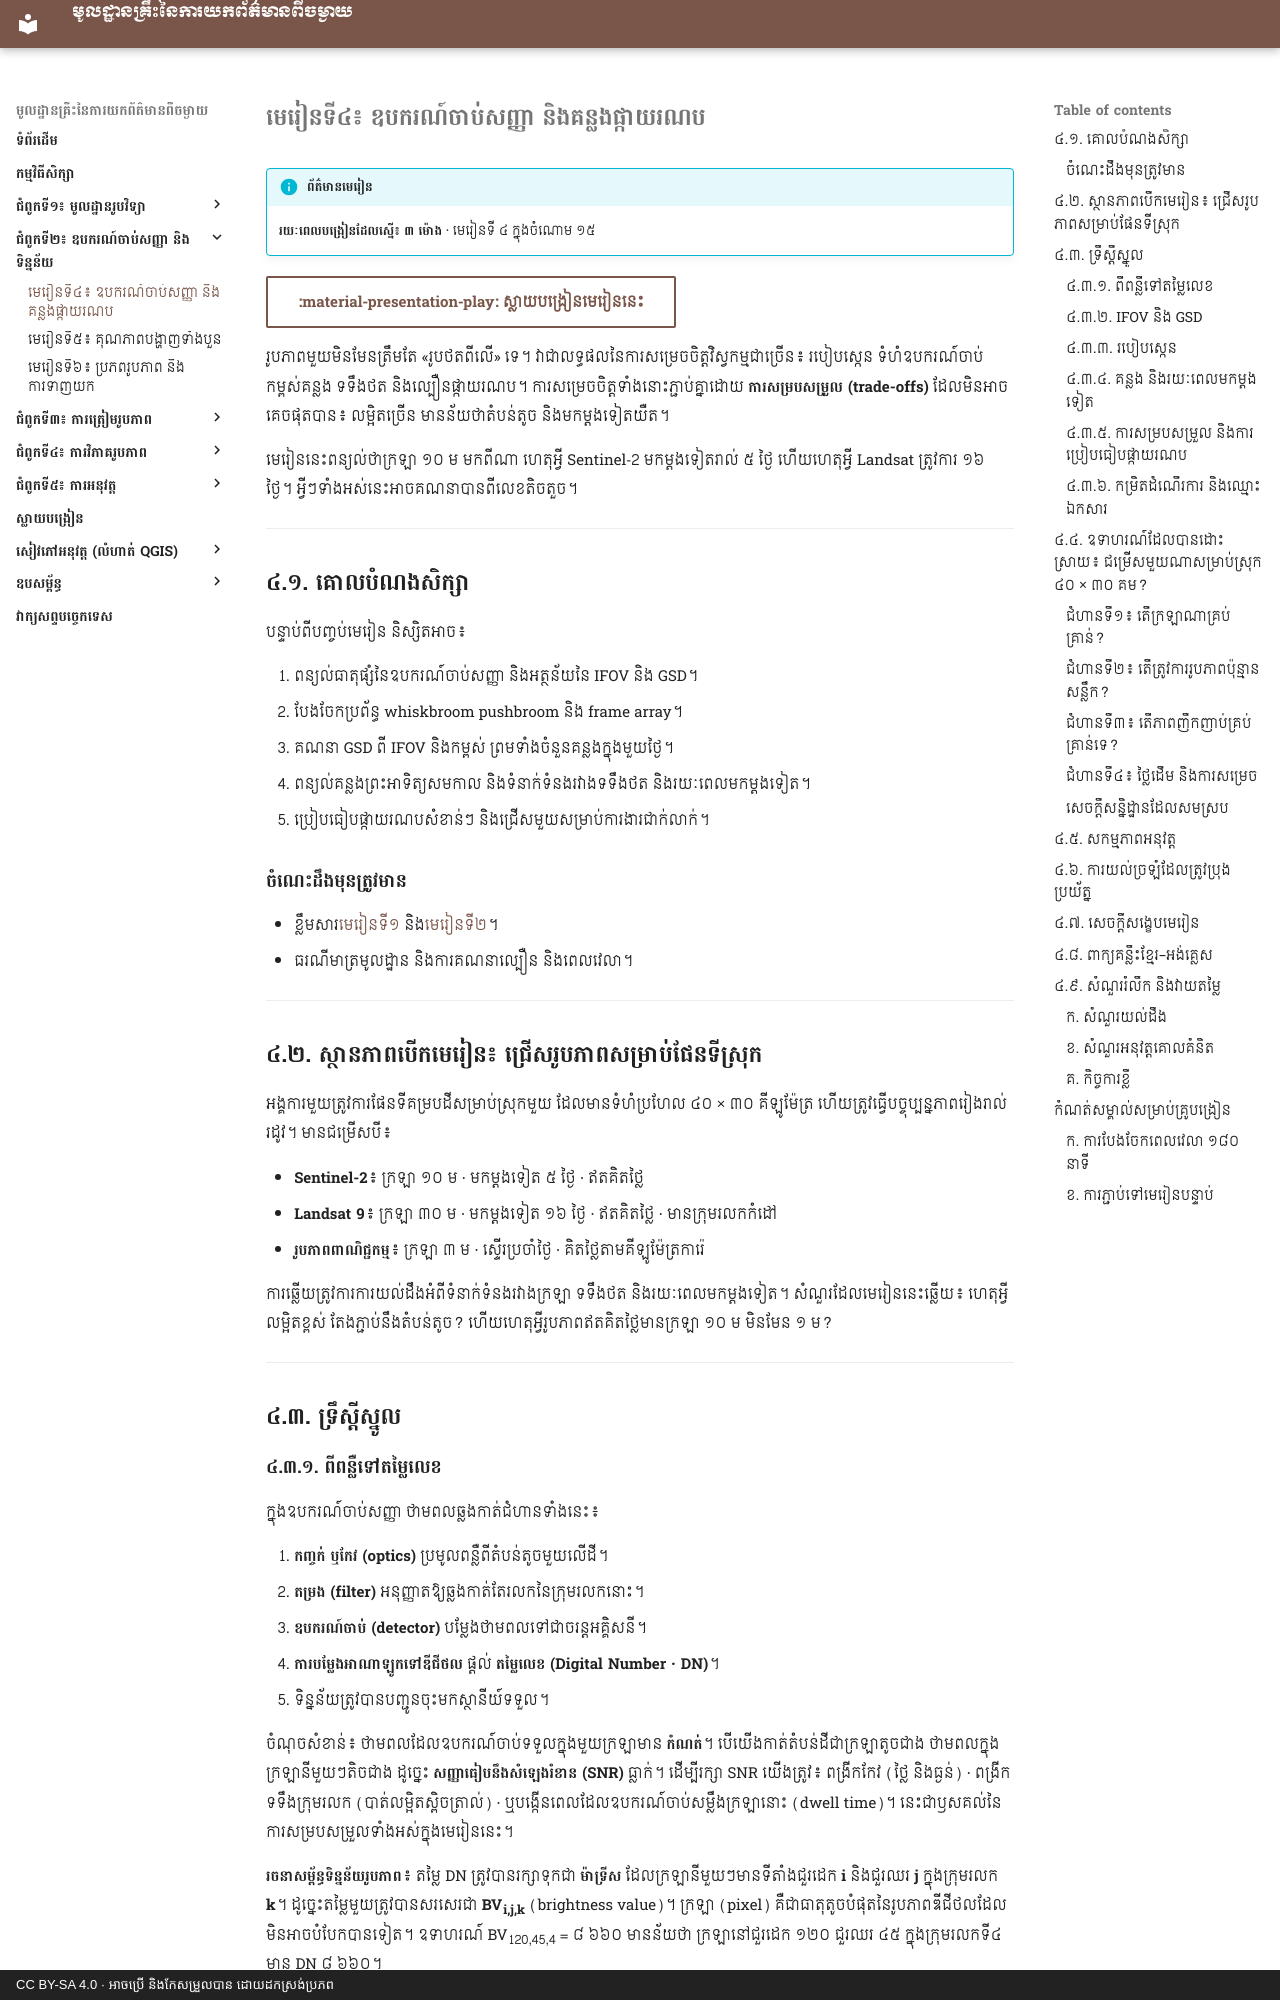

repository: khgeo/remote-sensing · page: lessons/lesson-04/index.html · generator: mkdocs · copyright: CC BY-SA 4.0 · អាចប្រើ និងកែសម្រួលបាន ដោយដកស្រង់ប្រភព

# មេរៀនទី៤៖ ឧបករណ៍ចាប់សញ្ញា និងគន្លងផ្កាយរណប

!!! info "ព័ត៌មានមេរៀន"
    **រយៈពេលបង្រៀនដែលស្នើ៖ ៣ ម៉ោង** · មេរៀនទី ៤ ក្នុងចំណោម ១៥

[:material-presentation-play: ស្លាយបង្រៀនមេរៀននេះ](../slides/lesson-04.html){ .md-button target="_blank" }

រូបភាពមួយមិនមែនត្រឹមតែ «រូបថតពីលើ» ទេ។ វាជាលទ្ធផលនៃការសម្រេចចិត្តវិស្វកម្មជាច្រើន៖ របៀបស្កេន ទំហំឧបករណ៍ចាប់ កម្ពស់គន្លង ទទឹងថត និងល្បឿនផ្កាយរណប។ ការសម្រេចចិត្តទាំងនោះភ្ជាប់គ្នាដោយ **ការសម្របសម្រួល (trade-offs)** ដែលមិនអាចគេចផុតបាន៖ លម្អិតច្រើន មានន័យថាតំបន់តូច និងមកម្ដងទៀតយឺត។

មេរៀននេះពន្យល់ថាក្រឡា ១០ ម មកពីណា ហេតុអ្វី Sentinel-2 មកម្ដងទៀតរាល់ ៥ ថ្ងៃ ហើយហេតុអ្វី Landsat ត្រូវការ ១៦ ថ្ងៃ។ អ្វីៗទាំងអស់នេះអាចគណនាបានពីលេខតិចតួច។

---

## ៤.១. គោលបំណងសិក្សា

បន្ទាប់ពីបញ្ចប់មេរៀន និស្សិតអាច៖

1. ពន្យល់ធាតុផ្សំនៃឧបករណ៍ចាប់សញ្ញា និងអត្ថន័យនៃ IFOV និង GSD។
2. បែងចែកប្រព័ន្ធ whiskbroom pushbroom និង frame array។
3. គណនា GSD ពី IFOV និងកម្ពស់ ព្រមទាំងចំនួនគន្លងក្នុងមួយថ្ងៃ។
4. ពន្យល់គន្លងព្រះអាទិត្យសមកាល និងទំនាក់ទំនងរវាងទទឹងថត និងរយៈពេលមកម្ដងទៀត។
5. ប្រៀបធៀបផ្កាយរណបសំខាន់ៗ និងជ្រើសមួយសម្រាប់ការងារជាក់លាក់។

### ចំណេះដឹងមុនត្រូវមាន

- ខ្លឹមសារ[មេរៀនទី១](lesson-01.md) និង[មេរៀនទី២](lesson-02.md)។
- ធរណីមាត្រមូលដ្ឋាន និងការគណនាល្បឿន និងពេលវេលា។

---

## ៤.២. ស្ថានភាពបើកមេរៀន៖ ជ្រើសរូបភាពសម្រាប់ផែនទីស្រុក

អង្គការមួយត្រូវការផែនទីគម្របដីសម្រាប់ស្រុកមួយ ដែលមានទំហំប្រហែល ៤០ × ៣០ គីឡូម៉ែត្រ ហើយត្រូវធ្វើបច្ចុប្បន្នភាពរៀងរាល់រដូវ។ មានជម្រើសបី៖

- **Sentinel-2**៖ ក្រឡា ១០ ម · មកម្ដងទៀត ៥ ថ្ងៃ · ឥតគិតថ្លៃ
- **Landsat 9**៖ ក្រឡា ៣០ ម · មកម្ដងទៀត ១៦ ថ្ងៃ · ឥតគិតថ្លៃ · មានក្រុមរលកកំដៅ
- **រូបភាពពាណិជ្ជកម្ម**៖ ក្រឡា ៣ ម · ស្ទើរប្រចាំថ្ងៃ · គិតថ្លៃតាមគីឡូម៉ែត្រការ៉េ

ការឆ្លើយត្រូវការការយល់ដឹងអំពីទំនាក់ទំនងរវាងក្រឡា ទទឹងថត និងរយៈពេលមកម្ដងទៀត។ សំណួរដែលមេរៀននេះឆ្លើយ៖ ហេតុអ្វីលម្អិតខ្ពស់ តែងភ្ជាប់នឹងតំបន់តូច? ហើយហេតុអ្វីរូបភាពឥតគិតថ្លៃមានក្រឡា ១០ ម មិនមែន ១ ម?

---

## ៤.៣. ទ្រឹស្ដីស្នូល
